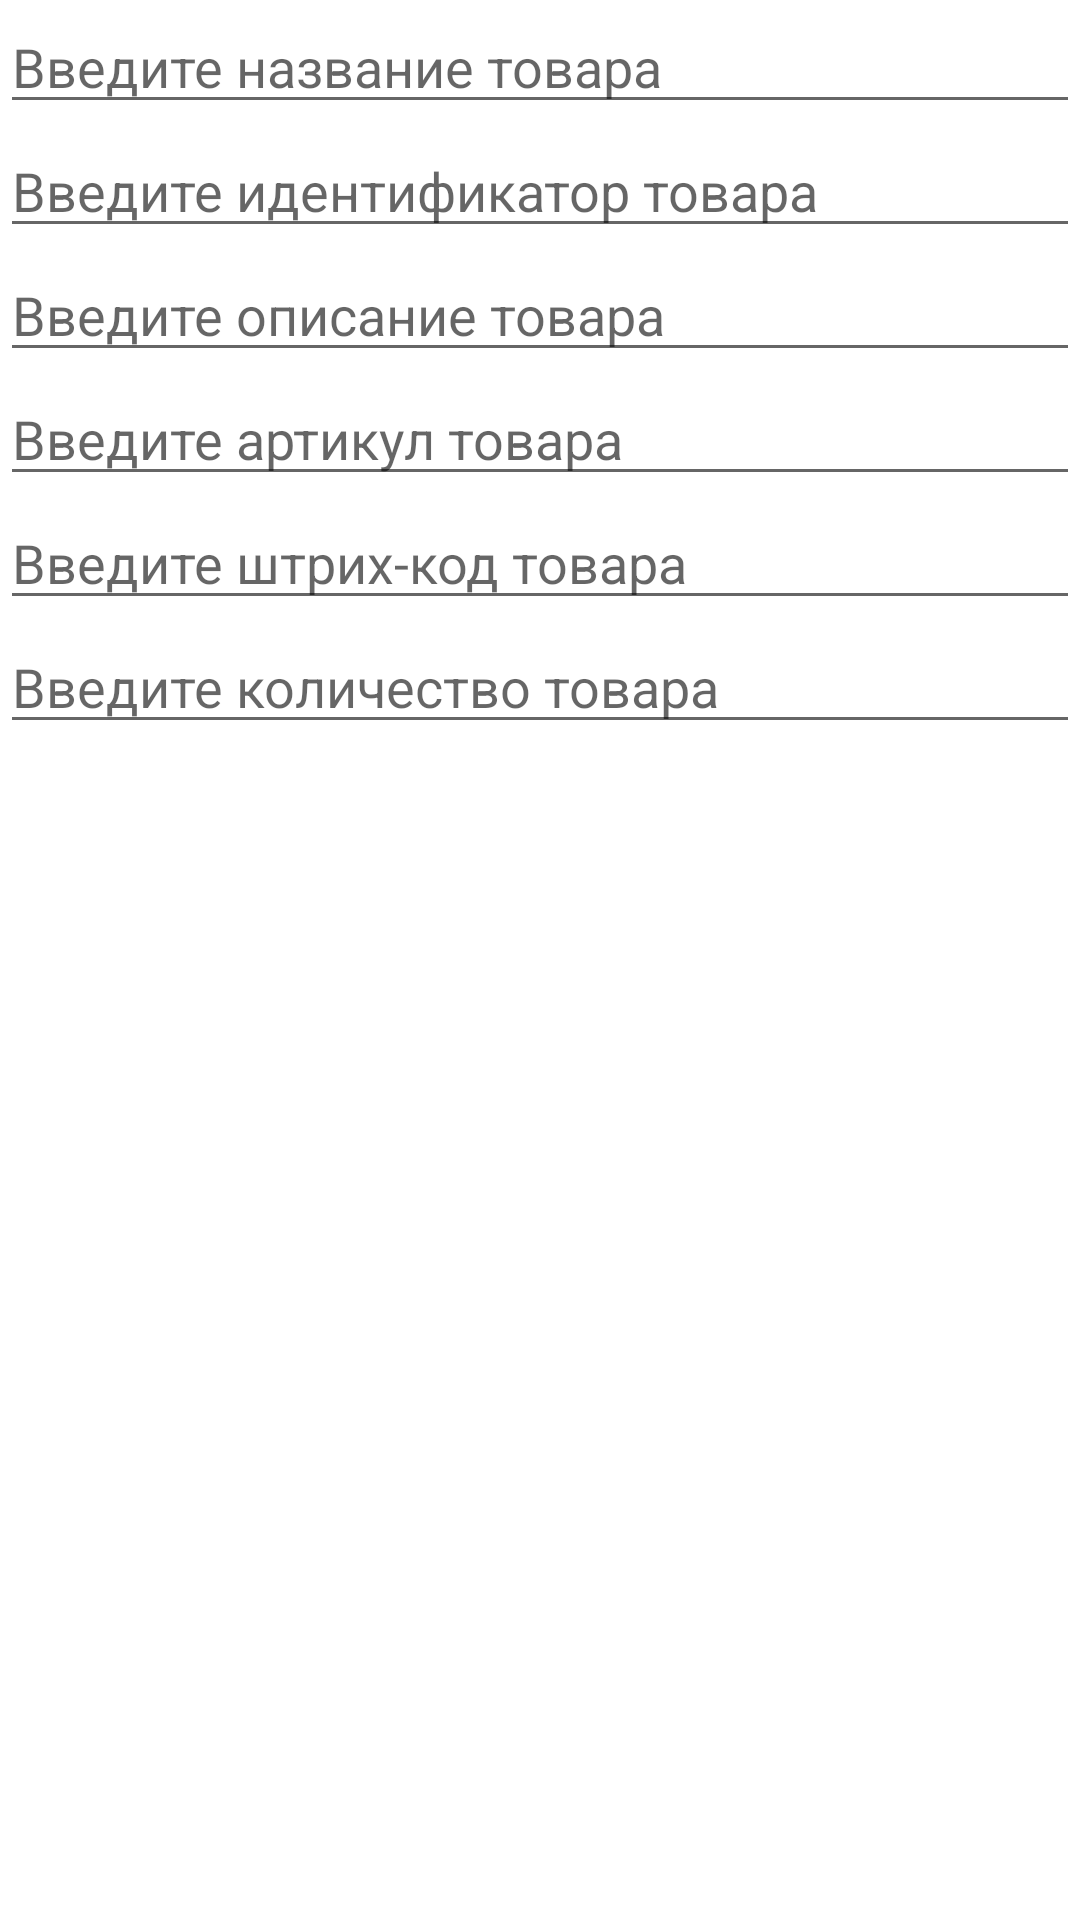

Reconstruct the res/layout file that produces this screen, plus the resources it refers to.
<!-- AndroidManifest.xml: application theme Theme.PortableDataTerminal -->
<!-- res/layout/dialog_add_product.xml -->
<?xml version="1.0" encoding="utf-8"?>
<LinearLayout xmlns:android="http://schemas.android.com/apk/res/android"
    android:orientation="vertical"
    android:layout_width="match_parent"
    android:layout_height="match_parent">

    <EditText
        android:id="@+id/name_editText"
        android:layout_width="match_parent"
        android:layout_height="wrap_content"
        android:hint="Введите название товара" />

    <EditText
        android:id="@+id/product_id_EditText"
        android:layout_width="match_parent"
        android:layout_height="wrap_content"
        android:hint="Введите идентификатор товара"/>

    <EditText
        android:id="@+id/description_editText"
        android:layout_width="match_parent"
        android:layout_height="wrap_content"
        android:hint="Введите описание товара"/>

    <EditText
        android:id="@+id/article_editText"
        android:layout_width="match_parent"
        android:layout_height="wrap_content"
        android:hint="Введите артикул товара"/>

    <EditText
        android:id="@+id/barcode_editText"
        android:layout_width="match_parent"
        android:layout_height="wrap_content"
        android:hint="Введите штрих-код товара"/>

    <EditText
        android:id="@+id/count_editText"
        android:layout_width="match_parent"
        android:layout_height="wrap_content"
        android:hint="Введите количество товара"/>
</LinearLayout>
<!-- resources referenced by this layout -->
<resources>
  <style name="Theme.PortableDataTerminal" parent="Theme.MaterialComponents.DayNight">
          
          <item name="colorPrimary">@color/purple_500</item>
          <item name="colorPrimaryVariant">@color/purple_700</item>
          <item name="colorOnPrimary">@color/white</item>
          
          <item name="colorSecondary">@color/teal_200</item>
          <item name="colorSecondaryVariant">@color/teal_700</item>
          <item name="colorOnSecondary">@color/black</item>
          
          <item name="android:statusBarColor">?attr/colorPrimaryVariant</item>
          
      </style>
  <!-- not gathered from this repository: default colours our renderer supplied (Android Studio template values) -->
  <color name="purple_500">#FF6200EE</color>
  <color name="purple_700">#FF3700B3</color>
  <color name="teal_200">#FF03DAC5</color>
  <color name="teal_700">#FF018786</color>
  <color name="black">#FF000000</color>
  <color name="white">#FFFFFFFF</color>
</resources>
